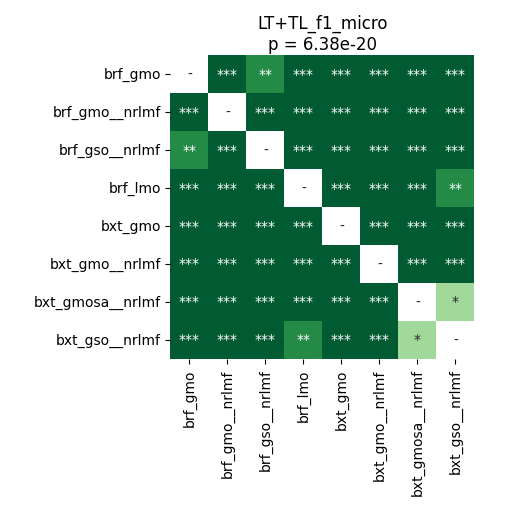

The file beside this chart, header and first rows:
	brf_gmo	brf_gmo__nrlmf	brf_gso__nrlmf	brf_lmo	bxt_gmo	bxt_gmo__nrlmf	bxt_gmosa__nrlmf	bxt_gso__nrlmf
brf_gmo	1.0	3.884055397727273e-05	0.003481	3.884055397727273e-05	3.884055397727273e-05	3.884055397727273e-05	3.884055397727273e-05	3.884055397727273e-05
brf_gmo__nrlmf	3.884055397727273e-05	1.0	3.884055397727273e-05	3.884055397727273e-05	3.884055397727273e-05	7.120768229166667e-05	3.884055397727273e-05	3.884055397727273e-05
brf_gso__nrlmf	0.003481	3.884055397727273e-05	1.0	3.884055397727273e-05	3.884055397727273e-05	3.884055397727273e-05	3.884055397727273e-05	3.884055397727273e-05
brf_lmo	3.884055397727273e-05	3.884055397727273e-05	3.884055397727273e-05	1.0	3.884055397727273e-05	3.884055397727273e-05	0.0001709	0.001413
bxt_gmo	3.884055397727273e-05	3.884055397727273e-05	3.884055397727273e-05	3.884055397727273e-05	1.0	3.884055397727273e-05	3.884055397727273e-05	7.120768229166667e-05
bxt_gmo__nrlmf	3.884055397727273e-05	7.120768229166667e-05	3.884055397727273e-05	3.884055397727273e-05	3.884055397727273e-05	1.0	3.884055397727273e-05	3.884055397727273e-05
bxt_gmosa__nrlmf	3.884055397727273e-05	3.884055397727273e-05	3.884055397727273e-05	0.0001709	3.884055397727273e-05	3.884055397727273e-05	1.0	0.01309
bxt_gso__nrlmf	3.884055397727273e-05	3.884055397727273e-05	3.884055397727273e-05	0.001413	7.120768229166667e-05	3.884055397727273e-05	0.01309	1.0
